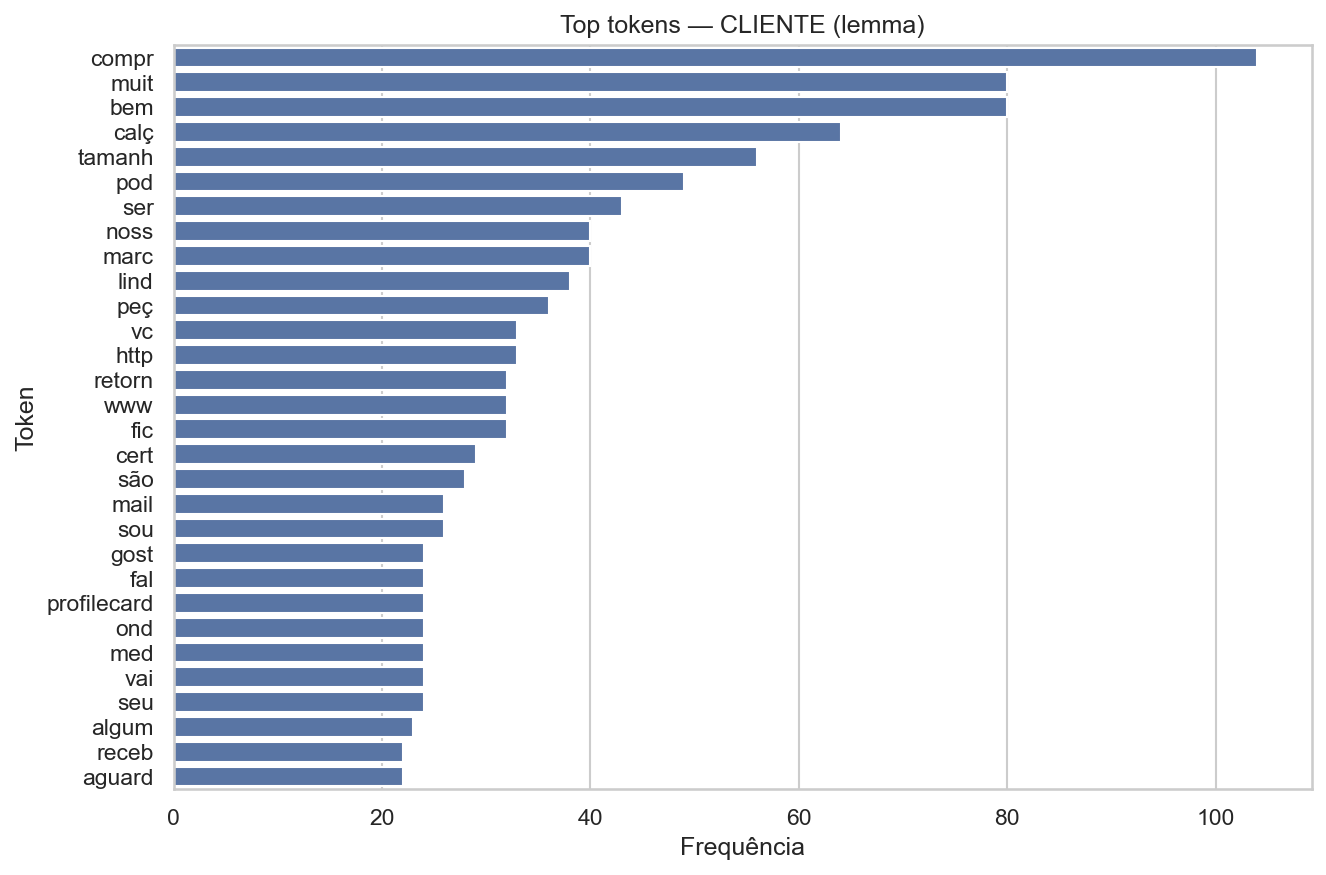

The table this chart was drawn from, first rows:
token, freq
compr, 104
muit, 80
bem, 80
calç, 64
tamanh, 56
pod, 49
ser, 43
noss, 40
marc, 40
lind, 38
peç, 36
vc, 33
http, 33
retorn, 32
www, 32
fic, 32
cert, 29
são, 28
mail, 26
sou, 26
gost, 24
fal, 24
profilecard, 24
ond, 24
med, 24
vai, 24
seu, 24
algum, 23
receb, 22
aguard, 22
